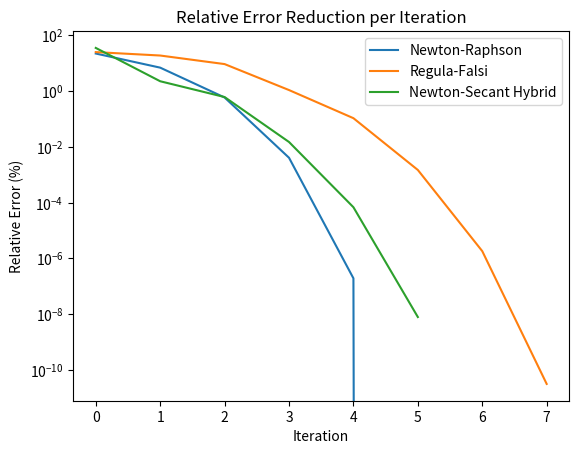

Source code (Python):
import numpy as np
import matplotlib.pyplot as plt

def f(x):
    return x**3 - x - 2

def df(x):
    return 3*x**2 - 1

def d2f(x):
    return 6*x

def newton_raphson(f, df, x0, tol=1e-7, max_iter=100):
    x_n = x0
    errors = []
    for i in range(max_iter):
        f_x_n = f(x_n)
        df_x_n = df(x_n)
        if df_x_n == 0:
            break
        x_next = x_n - f_x_n / df_x_n
        error = abs((x_next - x_n) / x_next) * 100
        errors.append(error)
        if error < tol:
            break
        x_n = x_next
    return x_n, errors

def regula_falsi(f, a, b, tol=1e-7, max_iter=100):
    x_n = a
    x_n_minus_1 = b
    errors = []
    for i in range(max_iter):
        f_x_n = f(x_n)
        f_x_n_minus_1 = f(x_n_minus_1)
        if f_x_n == f_x_n_minus_1:
            break
        x_next = x_n - f_x_n * (x_n - x_n_minus_1) / (f_x_n - f_x_n_minus_1)
        error = abs((x_next - x_n) / x_next) * 100
        errors.append(error)
        if error < tol:
            break
        x_n_minus_1 = x_n
        x_n = x_next
    return x_n, errors

def hybrid_method(f, df, d2f, a_n, b_n, x_n, x_n_minus_1, tol=1e-7, max_iter=100):
    errors = []
    for i in range(max_iter):
        f_n = f(x_n)
        f_prime_n = df(x_n)
        f_secant_slope = (f(x_n) - f(x_n_minus_1)) / (x_n - x_n_minus_1)
        
        f_double_prime_a = d2f(a_n)
        f_double_prime_b = d2f(b_n)
        
        alpha = abs(f_double_prime_a) / (abs(f_double_prime_a) + abs(f_double_prime_b))
        beta = abs(f_double_prime_b) / (abs(f_double_prime_a) + abs(f_double_prime_b))
        
        MNS = alpha * f_prime_n + beta * f_secant_slope
        
        x_next = x_n - f_n / MNS
        error = abs((x_next - x_n) / x_next) * 100
        errors.append(error)
        if error < tol:
            break
        x_n_minus_1 = x_n
        x_n = x_next
    return x_n, errors

# Valores iniciales
x0_newton = 2  # Aproximación inicial para Newton-Raphson
a_regula = 1
b_regula = 2  # Intervalo inicial para Regula-Falsi
a_n = 1
b_n = 2
x_n = b_n
x_n_minus_1 = a_n

# Ejecutar los métodos
root_newton, errors_newton = newton_raphson(f, df, x0_newton)
root_regula, errors_regula = regula_falsi(f, a_regula, b_regula)
root_hybrid, errors_hybrid = hybrid_method(f, df, d2f, a_n, b_n, x_n, x_n_minus_1)

# Mostrar los resultados
plt.plot(errors_newton, label='Newton-Raphson')
plt.plot(errors_regula, label='Regula-Falsi')
plt.plot(errors_hybrid, label='Newton-Secant Hybrid')
plt.xlabel('Iteration')
plt.ylabel('Relative Error (%)')
plt.yscale('log')
plt.legend()
plt.title('Relative Error Reduction per Iteration')
plt.show()

print(f"Root found by Newton-Raphson: {root_newton}")
print(f"Root found by Regula-Falsi: {root_regula}")
print(f"Root found by Newton-Secant Hybrid: {root_hybrid}")